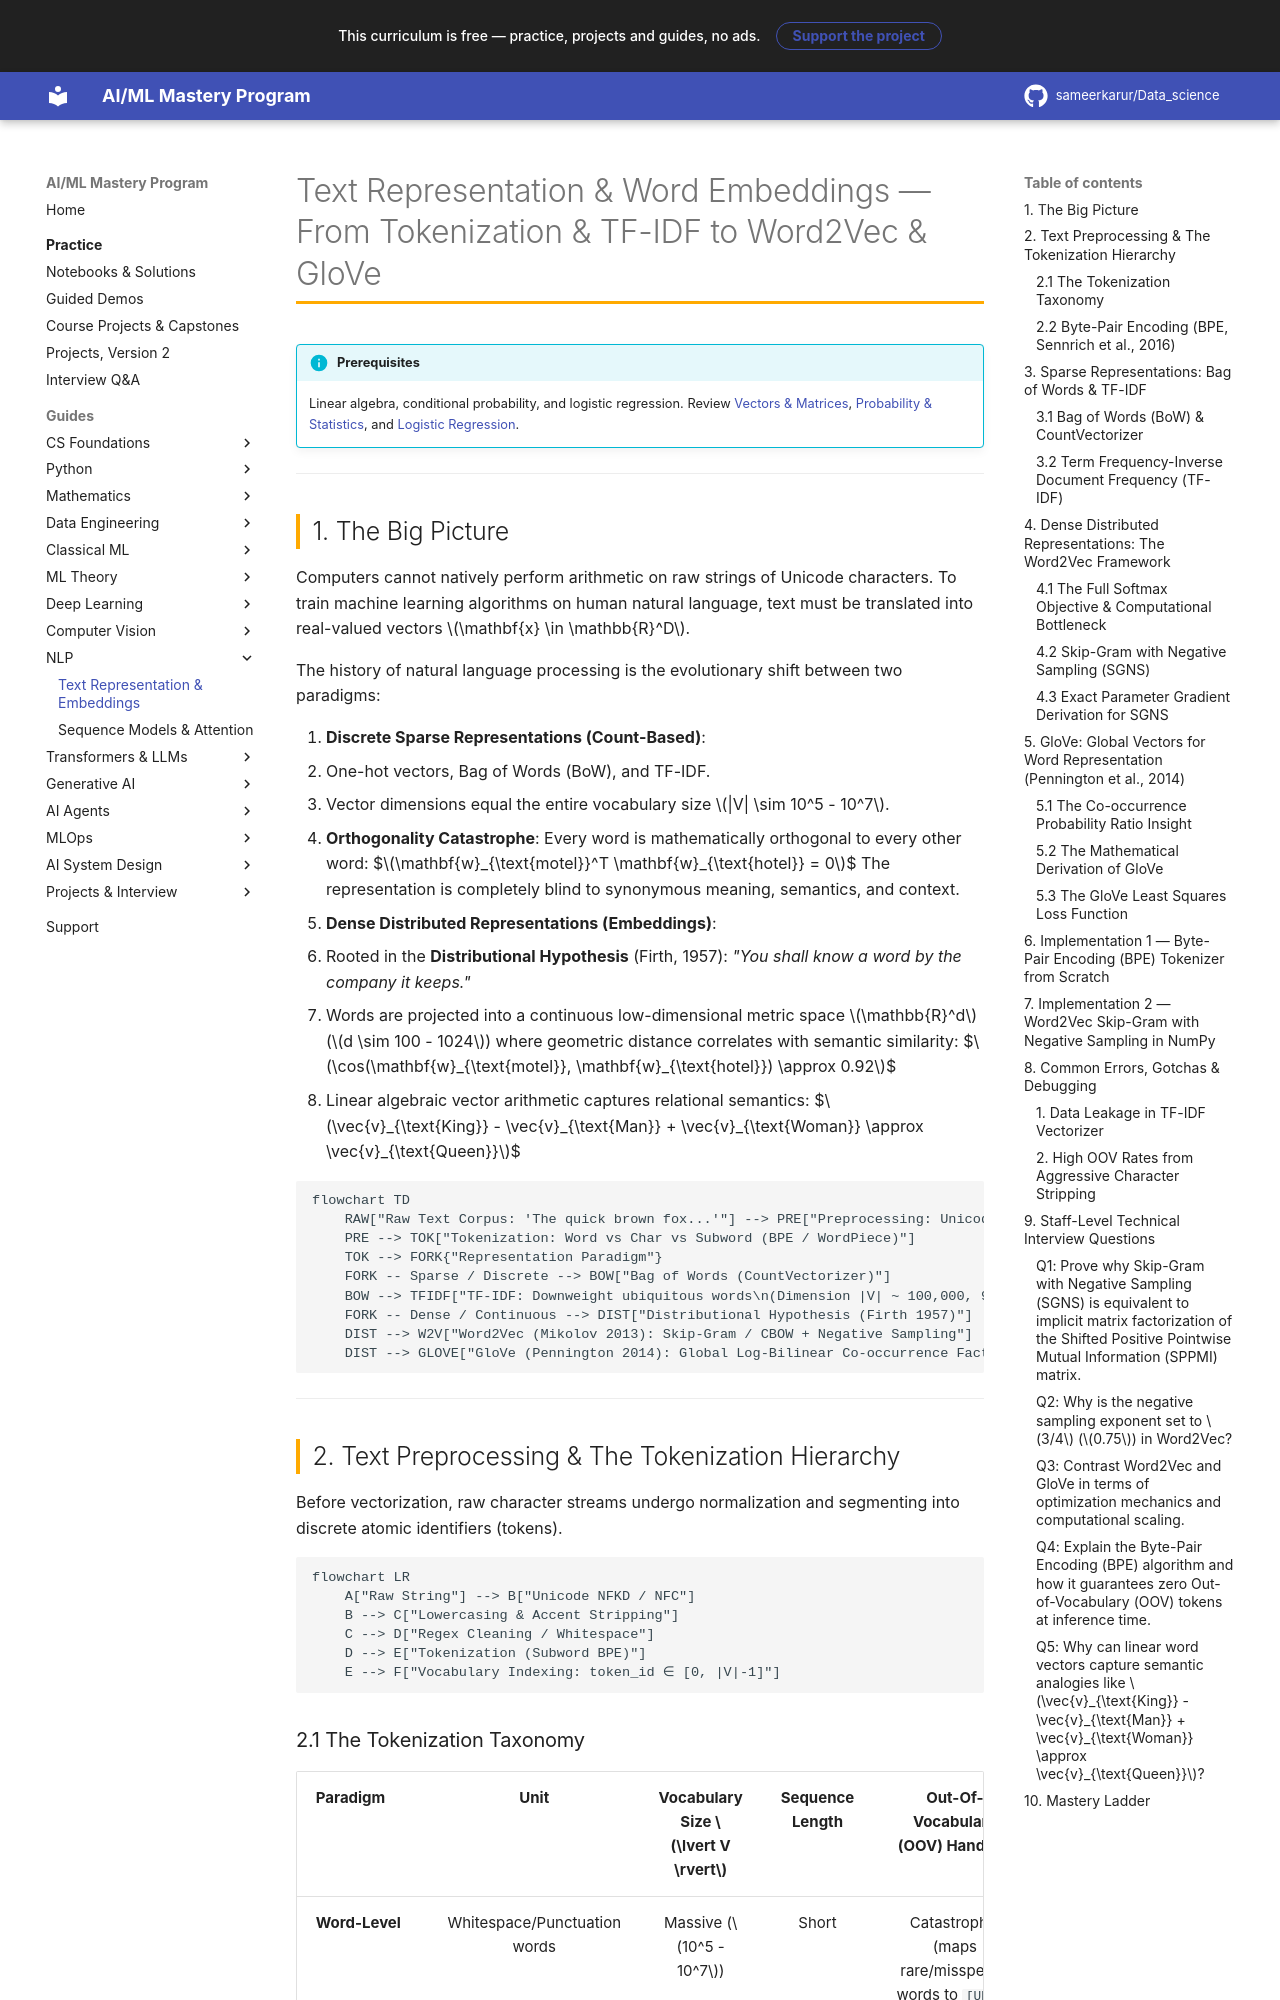

repository: sameerkarur/Data_science · page: 08-nlp/text-representation-word-embeddings-deep-dive/index.html · generator: mkdocs

# Text Representation & Word Embeddings — From Tokenization & TF-IDF to Word2Vec & GloVe

!!! info "Prerequisites"
    Linear algebra, conditional probability, and logistic regression. Review [Vectors & Matrices](../02-mathematics/linear-algebra-deep-dive.md), [Probability & Statistics](../02-mathematics/probability-statistics-deep-dive.md), and [Logistic Regression](../04-classical-ml/logistic-regression-deep-dive.md).

---

## 1. The Big Picture

Computers cannot natively perform arithmetic on raw strings of Unicode characters. To train machine learning algorithms on human natural language, text must be translated into real-valued vectors $\mathbf{x} \in \mathbb{R}^D$.

The history of natural language processing is the evolutionary shift between two paradigms:

1. **Discrete Sparse Representations (Count-Based)**:
   - One-hot vectors, Bag of Words (BoW), and TF-IDF.
   - Vector dimensions equal the entire vocabulary size $|V| \sim 10^5 - 10^7$.
   - **Orthogonality Catastrophe**: Every word is mathematically orthogonal to every other word:
     $$\mathbf{w}_{\text{motel}}^T \mathbf{w}_{\text{hotel}} = 0$$
     The representation is completely blind to synonymous meaning, semantics, and context.

2. **Dense Distributed Representations (Embeddings)**:
   - Rooted in the **Distributional Hypothesis** (Firth, 1957): *"You shall know a word by the company it keeps."*
   - Words are projected into a continuous low-dimensional metric space $\mathbb{R}^d$ ($d \sim 100 - 1024$) where geometric distance correlates with semantic similarity:
     $$\cos(\mathbf{w}_{\text{motel}}, \mathbf{w}_{\text{hotel}}) \approx 0.92$$
   - Linear algebraic vector arithmetic captures relational semantics:
     $$\vec{v}_{\text{King}} - \vec{v}_{\text{Man}} + \vec{v}_{\text{Woman}} \approx \vec{v}_{\text{Queen}}$$

```mermaid
flowchart TD
    RAW["Raw Text Corpus: 'The quick brown fox...'"] --> PRE["Preprocessing: Unicode Normalization & Regex"]
    PRE --> TOK["Tokenization: Word vs Char vs Subword (BPE / WordPiece)"]
    TOK --> FORK{"Representation Paradigm"}
    FORK -- Sparse / Discrete --> BOW["Bag of Words (CountVectorizer)"]
    BOW --> TFIDF["TF-IDF: Downweight ubiquitous words\n(Dimension |V| ~ 100,000, 99.9% zeros)"]
    FORK -- Dense / Continuous --> DIST["Distributional Hypothesis (Firth 1957)"]
    DIST --> W2V["Word2Vec (Mikolov 2013): Skip-Gram / CBOW + Negative Sampling"]
    DIST --> GLOVE["GloVe (Pennington 2014): Global Log-Bilinear Co-occurrence Factorization"]
```

---

## 2. Text Preprocessing & The Tokenization Hierarchy

Before vectorization, raw character streams undergo normalization and segmenting into discrete atomic identifiers (tokens).

```mermaid
flowchart LR
    A["Raw String"] --> B["Unicode NFKD / NFC"]
    B --> C["Lowercasing & Accent Stripping"]
    C --> D["Regex Cleaning / Whitespace"]
    D --> E["Tokenization (Subword BPE)"]
    E --> F["Vocabulary Indexing: token_id ∈ [0, |V|-1]"]
```
